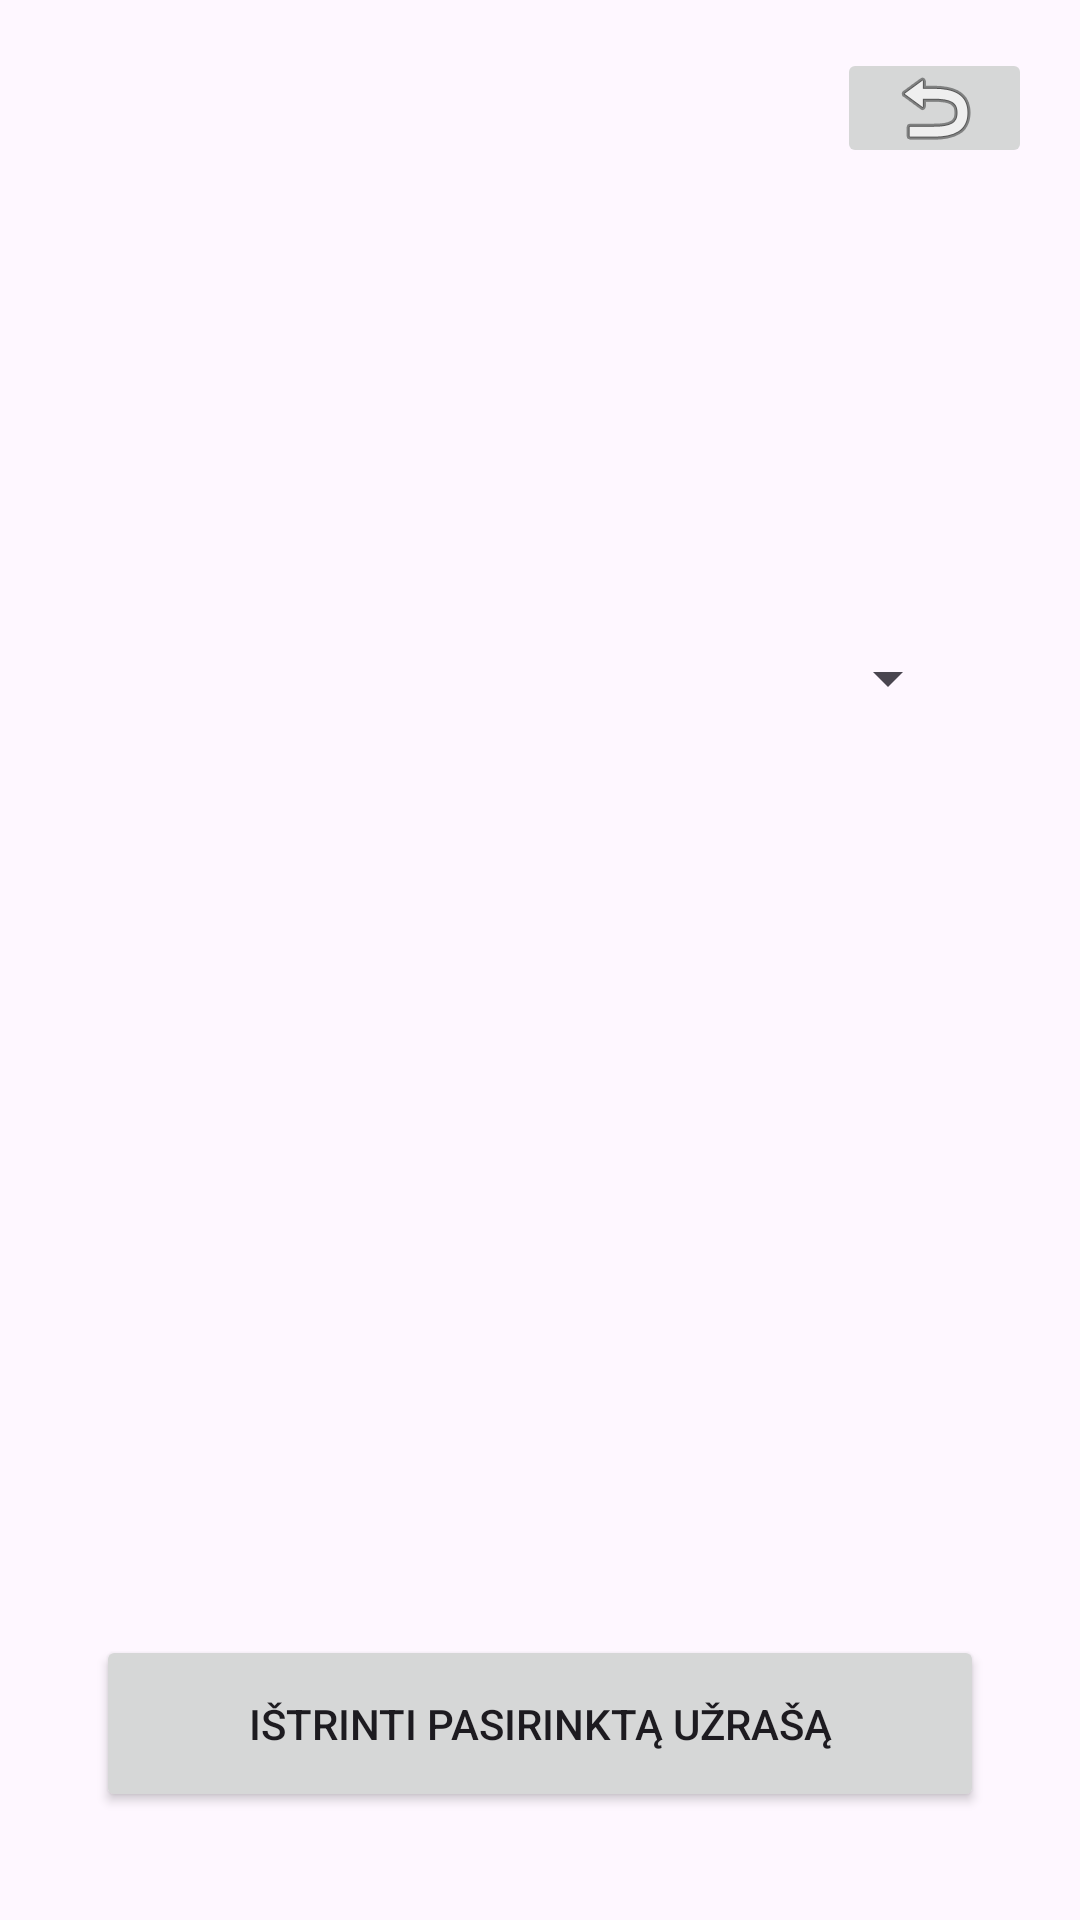

Produce the Android XML layout that renders to this screen, including the resource entries it uses.
<!-- AndroidManifest.xml: application theme Theme.MIPT4 -->
<!-- res/layout/activity_delete_note.xml -->
<?xml version="1.0" encoding="utf-8"?>
<androidx.constraintlayout.widget.ConstraintLayout
        xmlns:android="http://schemas.android.com/apk/res/android"
        xmlns:tools="http://schemas.android.com/tools"
        xmlns:app="http://schemas.android.com/apk/res-auto"
        android:layout_width="match_parent"
        android:layout_height="match_parent"
        tools:context=".DeleteNoteActivity">


    <ImageButton
            android:layout_width="65dp"
            android:layout_height="40dp" app:srcCompat="@android:drawable/ic_menu_revert"
            android:id="@+id/closeBtn" android:layout_marginEnd="16dp"
            app:layout_constraintEnd_toEndOf="parent" app:layout_constraintTop_toTopOf="parent"
            android:layout_marginTop="16dp"/>
    <Button
            android:text="@string/deleteText"
            android:layout_width="0dp"
            android:layout_height="59dp" android:id="@+id/deleteBtn"
            app:layout_constraintBottom_toBottomOf="parent" android:layout_marginBottom="36dp"
            app:layout_constraintEnd_toEndOf="parent"
            app:layout_constraintStart_toStartOf="parent" android:layout_marginStart="32dp"
            android:layout_marginEnd="32dp"/>
    <Spinner
            android:layout_width="0dp"
            android:layout_height="40dp" android:id="@+id/notesListToDelete"
            app:layout_constraintStart_toStartOf="parent"
            android:layout_marginStart="40dp" android:layout_marginEnd="40dp"
            app:layout_constraintEnd_toEndOf="parent" app:layout_constraintHorizontal_bias="0.0"
            android:layout_marginTop="150dp" app:layout_constraintTop_toBottomOf="@+id/closeBtn"/>

</androidx.constraintlayout.widget.ConstraintLayout>
<!-- resources referenced by this layout -->
<resources>
  <string name="deleteText">Ištrinti pasirinktą užrašą</string>
  <style name="Theme.MIPT4" parent="Base.Theme.MIPT4" />
  <style name="Base.Theme.MIPT4" parent="Theme.Material3.DayNight.NoActionBar">
          
          
      </style>
</resources>
